Labelled photos from "bp-mixed", an image-classification folder in LEATHER-SEE/bp-mixed. The possible labels are: discoloration, micro defect, repairable defect, structural irreparable defect, structural repairable defect, undamaged.

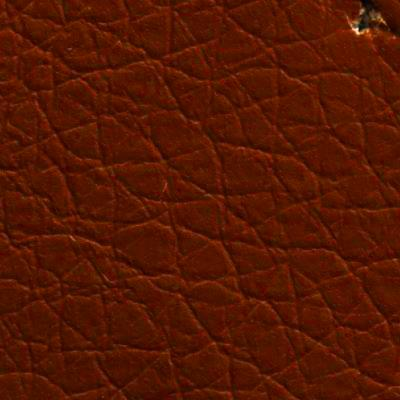
Label: micro defect

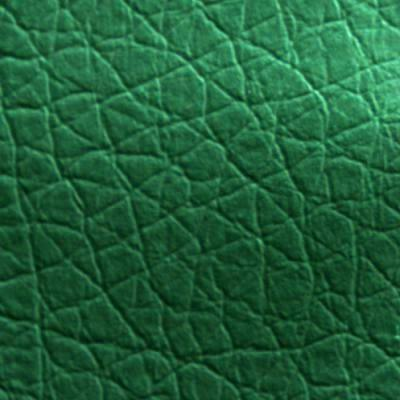
Label: structural repairable defect

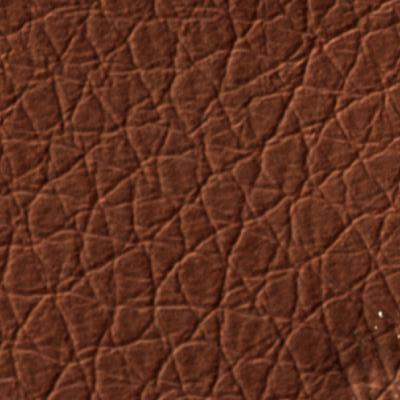
Label: structural irreparable defect

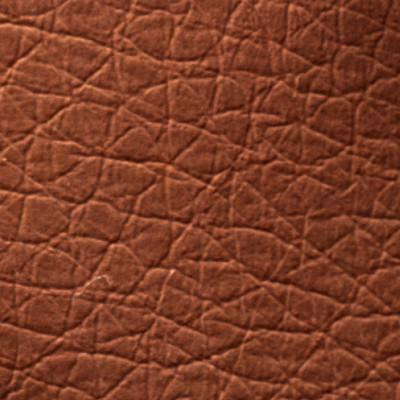
Label: repairable defect

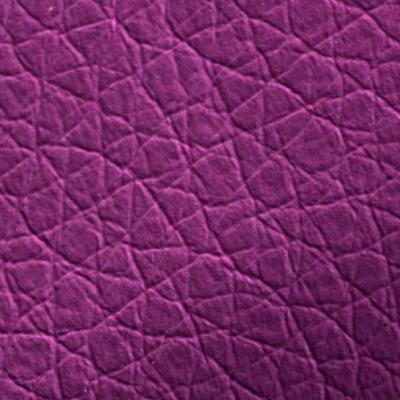
Label: discoloration

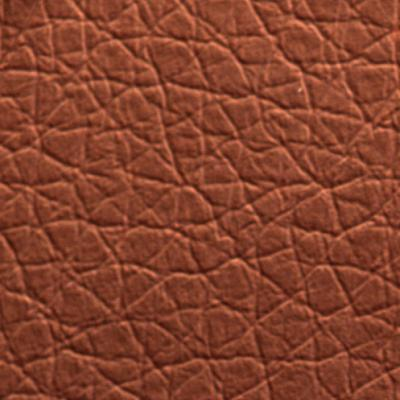
Label: undamaged
